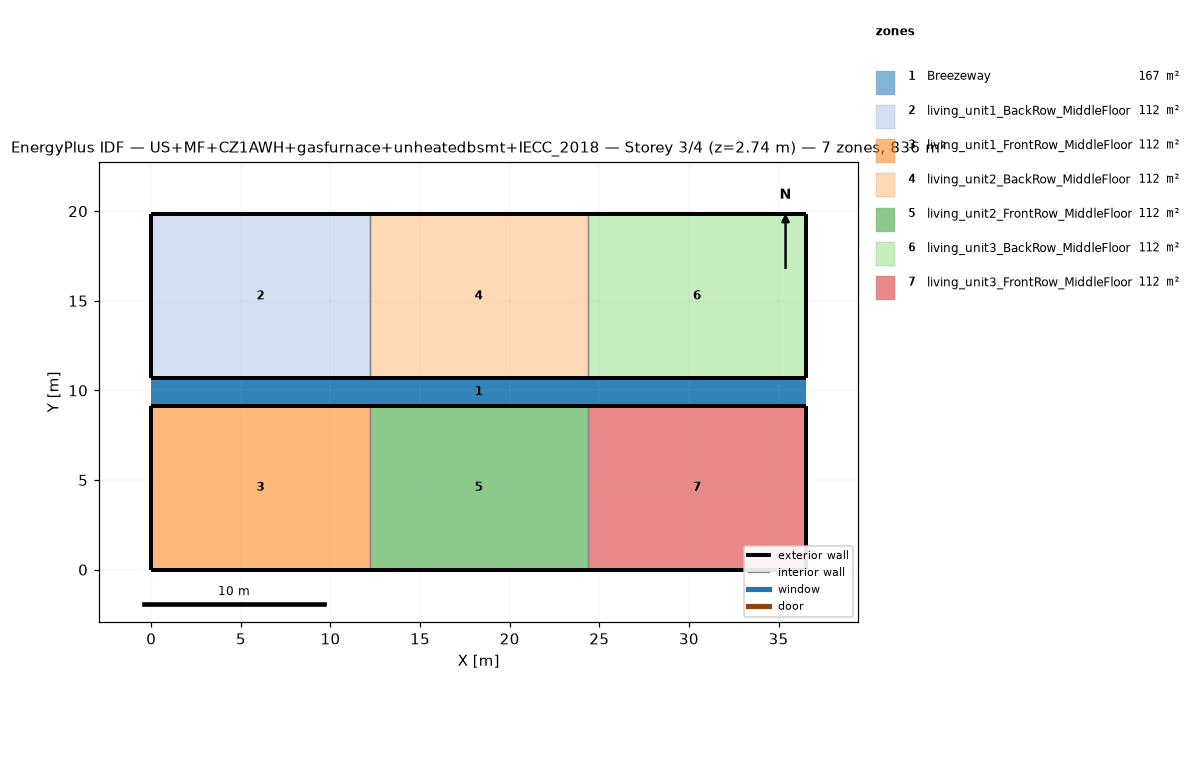
=== STOREY PLAN SPEC (per zone: floor XY polygon, exterior-wall plan segments, windows/doors) ===
zone 1: Breezeway  (167.0 m²)
  floor: (36.54, 9.16) (0.00, 9.16) (0.00, 10.68) (36.54, 10.68)
  floor: (36.54, 9.16) (0.00, 9.16) (0.00, 10.68) (36.54, 10.68)
  floor: (36.54, 9.16) (0.00, 9.16) (0.00, 10.68) (36.54, 10.68)
zone 2: living_unit1_BackRow_MiddleFloor  (111.5 m²)
  floor: (12.18, 10.68) (0.00, 10.68) (0.00, 19.84) (12.18, 19.84)
  exterior wall: (0.00, 10.68) – (12.18, 10.68)  [12.2 m]
  exterior wall: (12.18, 19.84) – (0.00, 19.84)  [12.2 m]
  exterior wall: (0.00, 19.84) – (0.00, 10.68)  [9.2 m]
  interior walls: 1
zone 3: living_unit1_FrontRow_MiddleFloor  (111.5 m²)
  floor: (12.18, 0.00) (0.00, 0.00) (0.00, 9.16) (12.18, 9.16)
  exterior wall: (0.00, 0.00) – (12.18, 0.00)  [12.2 m]
  exterior wall: (12.18, 9.16) – (0.00, 9.16)  [12.2 m]
  exterior wall: (0.00, 9.16) – (0.00, 0.00)  [9.2 m]
  interior walls: 1
zone 4: living_unit2_BackRow_MiddleFloor  (111.5 m²)
  floor: (24.36, 10.68) (12.18, 10.68) (12.18, 19.84) (24.36, 19.84)
  exterior wall: (12.18, 10.68) – (24.36, 10.68)  [12.2 m]
  exterior wall: (24.36, 19.84) – (12.18, 19.84)  [12.2 m]
  interior walls: 2
zone 5: living_unit2_FrontRow_MiddleFloor  (111.5 m²)
  floor: (24.36, 0.00) (12.18, 0.00) (12.18, 9.16) (24.36, 9.16)
  exterior wall: (12.18, 0.00) – (24.36, 0.00)  [12.2 m]
  exterior wall: (24.36, 9.16) – (12.18, 9.16)  [12.2 m]
  interior walls: 2
zone 6: living_unit3_BackRow_MiddleFloor  (111.5 m²)
  floor: (36.54, 10.68) (24.36, 10.68) (24.36, 19.84) (36.54, 19.84)
  exterior wall: (24.36, 10.68) – (36.54, 10.68)  [12.2 m]
  exterior wall: (36.54, 10.68) – (36.54, 19.84)  [9.2 m]
  exterior wall: (36.54, 19.84) – (24.36, 19.84)  [12.2 m]
  interior walls: 1
zone 7: living_unit3_FrontRow_MiddleFloor  (111.5 m²)
  floor: (36.54, 0.00) (24.36, 0.00) (24.36, 9.16) (36.54, 9.16)
  exterior wall: (24.36, 0.00) – (36.54, 0.00)  [12.2 m]
  exterior wall: (36.54, 0.00) – (36.54, 9.16)  [9.2 m]
  exterior wall: (36.54, 9.16) – (24.36, 9.16)  [12.2 m]
  interior walls: 1

=== DERIVED (storey summary) ===
Building: US+MF+CZ1AWH+gasfurnace+unheatedbsmt+IECC_2018
Storey: 3 of 4  (floor level z = 2.74 m)
Storey gross floor area: 836.2 m²
Zones on this storey: 7
  - Breezeway: floor 167.0 m²
  - living_unit1_BackRow_MiddleFloor: floor 111.5 m²; exterior wall 33.5 m (86.9 m²); WWR 0.0%
  - living_unit1_FrontRow_MiddleFloor: floor 111.5 m²; exterior wall 33.5 m (86.9 m²); WWR 0.0%
  - living_unit2_BackRow_MiddleFloor: floor 111.5 m²; exterior wall 24.4 m (63.1 m²); WWR 0.0%
  - living_unit2_FrontRow_MiddleFloor: floor 111.5 m²; exterior wall 24.4 m (63.1 m²); WWR 0.0%
  - living_unit3_BackRow_MiddleFloor: floor 111.5 m²; exterior wall 33.5 m (86.9 m²); WWR 0.0%
  - living_unit3_FrontRow_MiddleFloor: floor 111.5 m²; exterior wall 33.5 m (86.9 m²); WWR 0.0%
Zone adjacency (shared interzone walls):
  - living_unit1_BackRow_MiddleFloor ↔ living_unit2_BackRow_MiddleFloor
  - living_unit1_FrontRow_MiddleFloor ↔ living_unit2_FrontRow_MiddleFloor
  - living_unit2_BackRow_MiddleFloor ↔ living_unit3_BackRow_MiddleFloor
  - living_unit2_FrontRow_MiddleFloor ↔ living_unit3_FrontRow_MiddleFloor